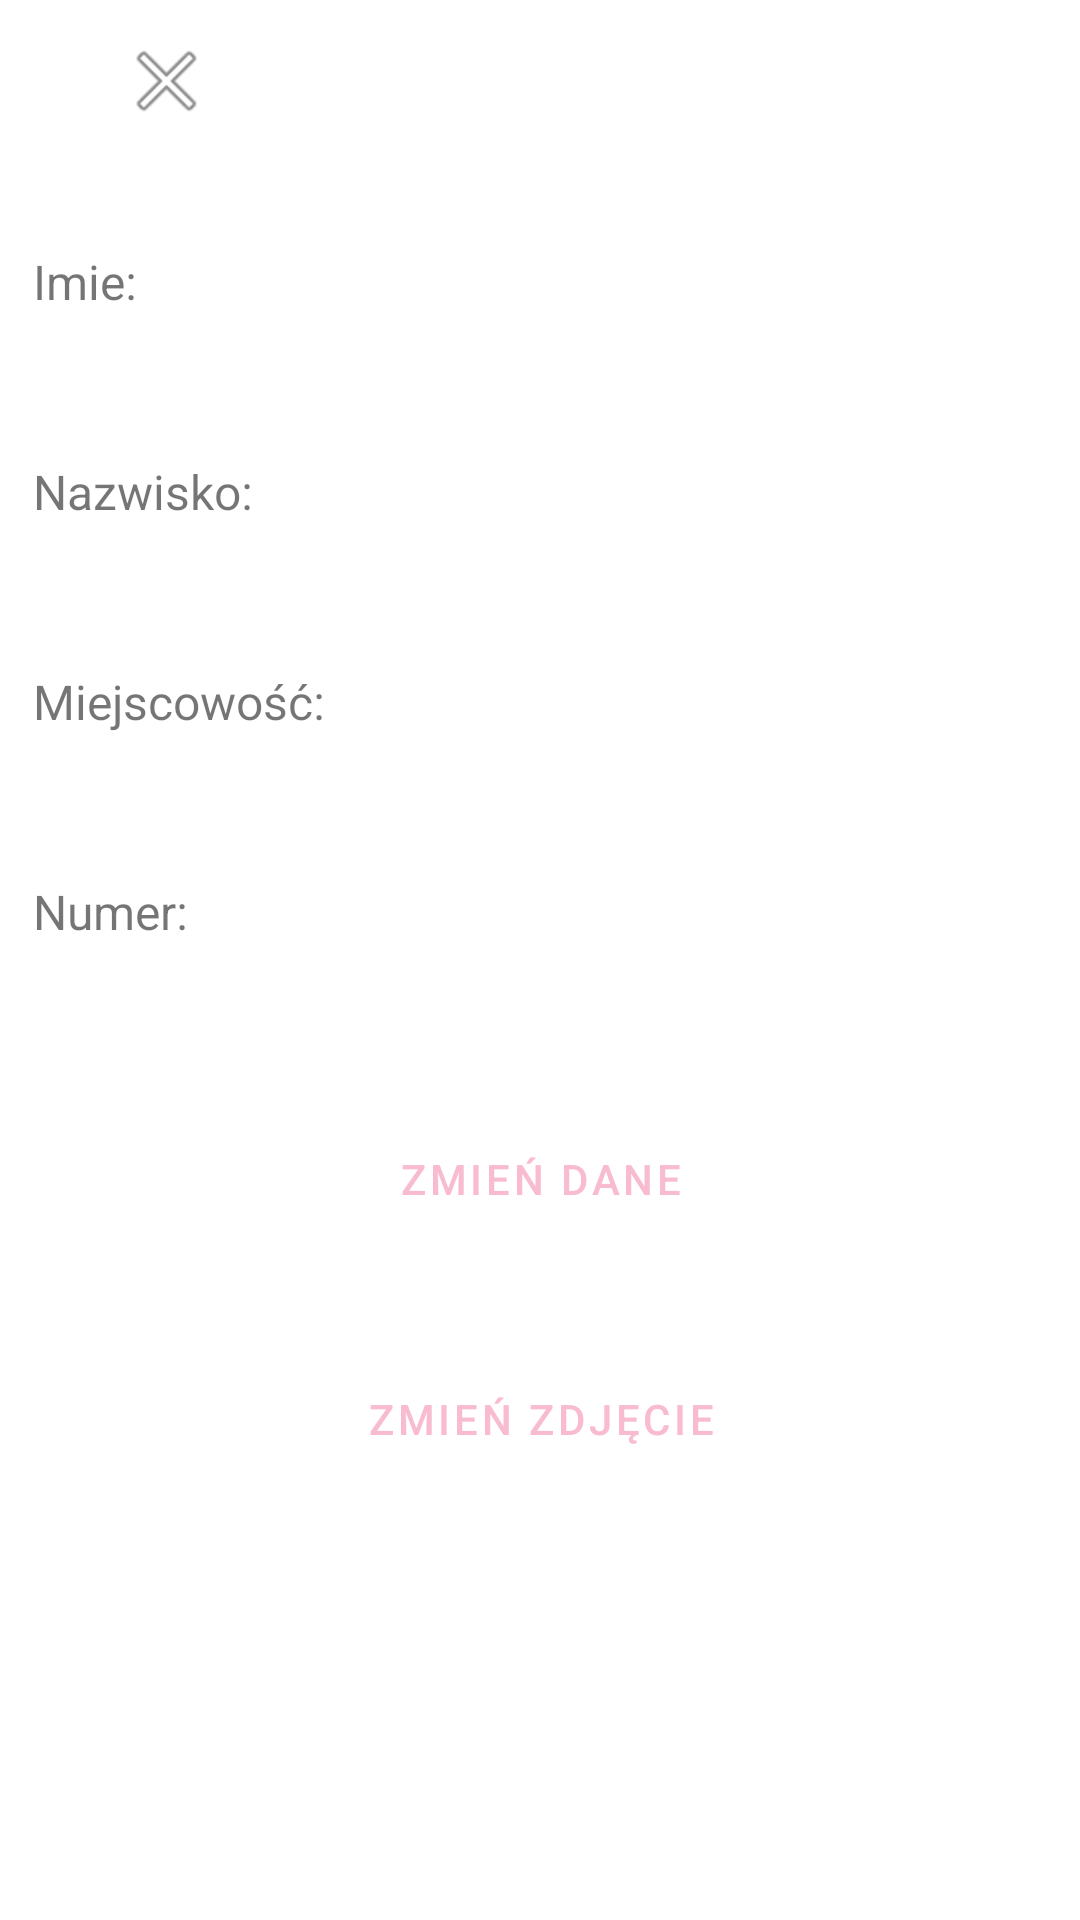

The Android layout XML behind this screen, and the referenced resources:
<!-- AndroidManifest.xml: application theme Theme.Ksiazkatelefoniczna -->
<!-- res/layout/modify.xml -->
<?xml version="1.0" encoding="utf-8"?>
<androidx.constraintlayout.widget.ConstraintLayout xmlns:android="http://schemas.android.com/apk/res/android"
    xmlns:app="http://schemas.android.com/apk/res-auto"
    xmlns:tools="http://schemas.android.com/tools"
    android:layout_width="match_parent"
    android:layout_height="match_parent">

    <LinearLayout
        android:id="@+id/llv"
        android:layout_width="match_parent"
        android:layout_height="match_parent"
        android:layout_marginStart="1dp"
        android:layout_marginTop="1dp"
        android:orientation="vertical"
        app:layout_constraintStart_toStartOf="parent"
        app:layout_constraintTop_toTopOf="parent">

        <ImageView
            android:id="@+id/back"
            android:layout_width="89dp"
            android:layout_height="wrap_content"
            android:layout_margin="10dp"
            android:contentDescription="@string/todo"
            android:textAlignment="viewStart"
            app:srcCompat="@android:drawable/ic_menu_close_clear_cancel"
            tools:ignore="ImageContrastCheck" />

        <ImageView
            android:id="@+id/avatar"
            android:layout_width="match_parent"
            android:layout_height="wrap_content"
            android:layout_margin="10dp"
            android:contentDescription="@string/avatar"
            tools:ignore="ImageContrastCheck"
            tools:srcCompat="@tools:sample/avatars" />

        <LinearLayout
            android:id="@+id/llh1"
            android:layout_width="match_parent"
            android:layout_height="70dp">

            <TextView
                android:id="@+id/labName"
                android:layout_width="match_parent"
                android:layout_height="match_parent"
                android:layout_margin="10dp"
                android:layout_weight="2"
                android:text="@string/imie"
                android:textSize="16sp" />

            <TextView
                android:id="@+id/name"
                android:layout_width="match_parent"
                android:layout_height="match_parent"
                android:layout_margin="10dp"
                android:layout_weight="1"
                android:textAlignment="center"
                android:textSize="30sp" />
        </LinearLayout>

        <LinearLayout
            android:id="@+id/llh2"
            android:layout_width="match_parent"
            android:layout_height="70dp">

            <TextView
                android:id="@+id/last_nameLab"
                android:layout_width="match_parent"
                android:layout_height="match_parent"
                android:layout_margin="10dp"
                android:layout_weight="2"
                android:text="@string/nazwisko"
                android:textSize="16sp" />

            <TextView
                android:id="@+id/last_name"
                android:layout_width="match_parent"
                android:layout_height="match_parent"
                android:layout_margin="10dp"
                android:layout_weight="1"
                android:textAlignment="center"
                android:textSize="30sp" />
        </LinearLayout>

        <LinearLayout
            android:id="@+id/llh3"
            android:layout_width="match_parent"
            android:layout_height="70dp">

            <TextView
                android:id="@+id/cityLab"
                android:layout_width="match_parent"
                android:layout_height="match_parent"
                android:layout_margin="10dp"
                android:layout_weight="2"
                android:text="@string/miejscowo"
                android:textSize="16sp" />

            <TextView
                android:id="@+id/city"
                android:layout_width="match_parent"
                android:layout_height="match_parent"
                android:layout_margin="10dp"
                android:layout_weight="1"
                android:textAlignment="center"
                android:textSize="30sp" />
        </LinearLayout>

        <LinearLayout
            android:id="@+id/llh4"
            android:layout_width="match_parent"
            android:layout_height="70dp">

            <TextView
                android:id="@+id/numberLab"
                android:layout_width="match_parent"
                android:layout_height="match_parent"
                android:layout_margin="10dp"
                android:layout_weight="2"
                android:text="@string/numer"
                android:textSize="16sp" />

            <TextView
                android:id="@+id/number"
                android:layout_width="match_parent"
                android:layout_height="match_parent"
                android:layout_margin="10dp"
                android:layout_weight="1"
                android:textAlignment="center"
                android:textSize="30sp" />
        </LinearLayout>

        <Button
            android:id="@+id/change"
            style="?android:attr/buttonBarButtonStyle"
            android:layout_width="match_parent"
            android:layout_height="80dp"
            android:layout_marginLeft="10dp"
            android:layout_marginRight="10dp"
            android:backgroundTint="#535353"
            android:text="@string/zmie_dane"
            android:textColor="#F8BBD0" />

        <Button
            android:id="@+id/changeImage"
            style="?android:attr/buttonBarButtonStyle"
            android:layout_width="match_parent"
            android:layout_height="80dp"
            android:layout_marginLeft="10dp"
            android:layout_marginRight="10dp"
            android:backgroundTint="#535353"
            android:text="@string/zmie_zdj_cie"
            android:textColor="#F8BBD0" />

    </LinearLayout>
</androidx.constraintlayout.widget.ConstraintLayout>
<!-- resources referenced by this layout -->
<resources>
  <string name="avatar">avatar</string>
  <string name="imie">Imie:</string>
  <string name="miejscowo">Miejscowość:</string>
  <string name="nazwisko">Nazwisko:</string>
  <string name="numer">Numer:</string>
  <string name="todo">TODO</string>
  <string name="zmie_dane">Zmień dane</string>
  <string name="zmie_zdj_cie">Zmień zdjęcie</string>
  <style name="Theme.Ksiazkatelefoniczna" parent="Theme.MaterialComponents.DayNight.NoActionBar">
          
          <item name="colorPrimary">@color/purple_500</item>
          <item name="colorPrimaryVariant">@color/purple_700</item>
          <item name="colorOnPrimary">@color/white</item>
          
          <item name="colorSecondary">@color/teal_200</item>
          <item name="colorSecondaryVariant">@color/teal_700</item>
          <item name="colorOnSecondary">@color/black</item>
          
          <item name="android:statusBarColor">?attr/colorPrimaryVariant</item>
          
      </style>
  <!-- not gathered from this repository: default colours our renderer supplied (Android Studio template values) -->
  <color name="purple_500">#FF6200EE</color>
  <color name="purple_700">#FF3700B3</color>
  <color name="teal_200">#FF03DAC5</color>
  <color name="teal_700">#FF018786</color>
  <color name="black">#FF000000</color>
  <color name="white">#FFFFFFFF</color>
</resources>
